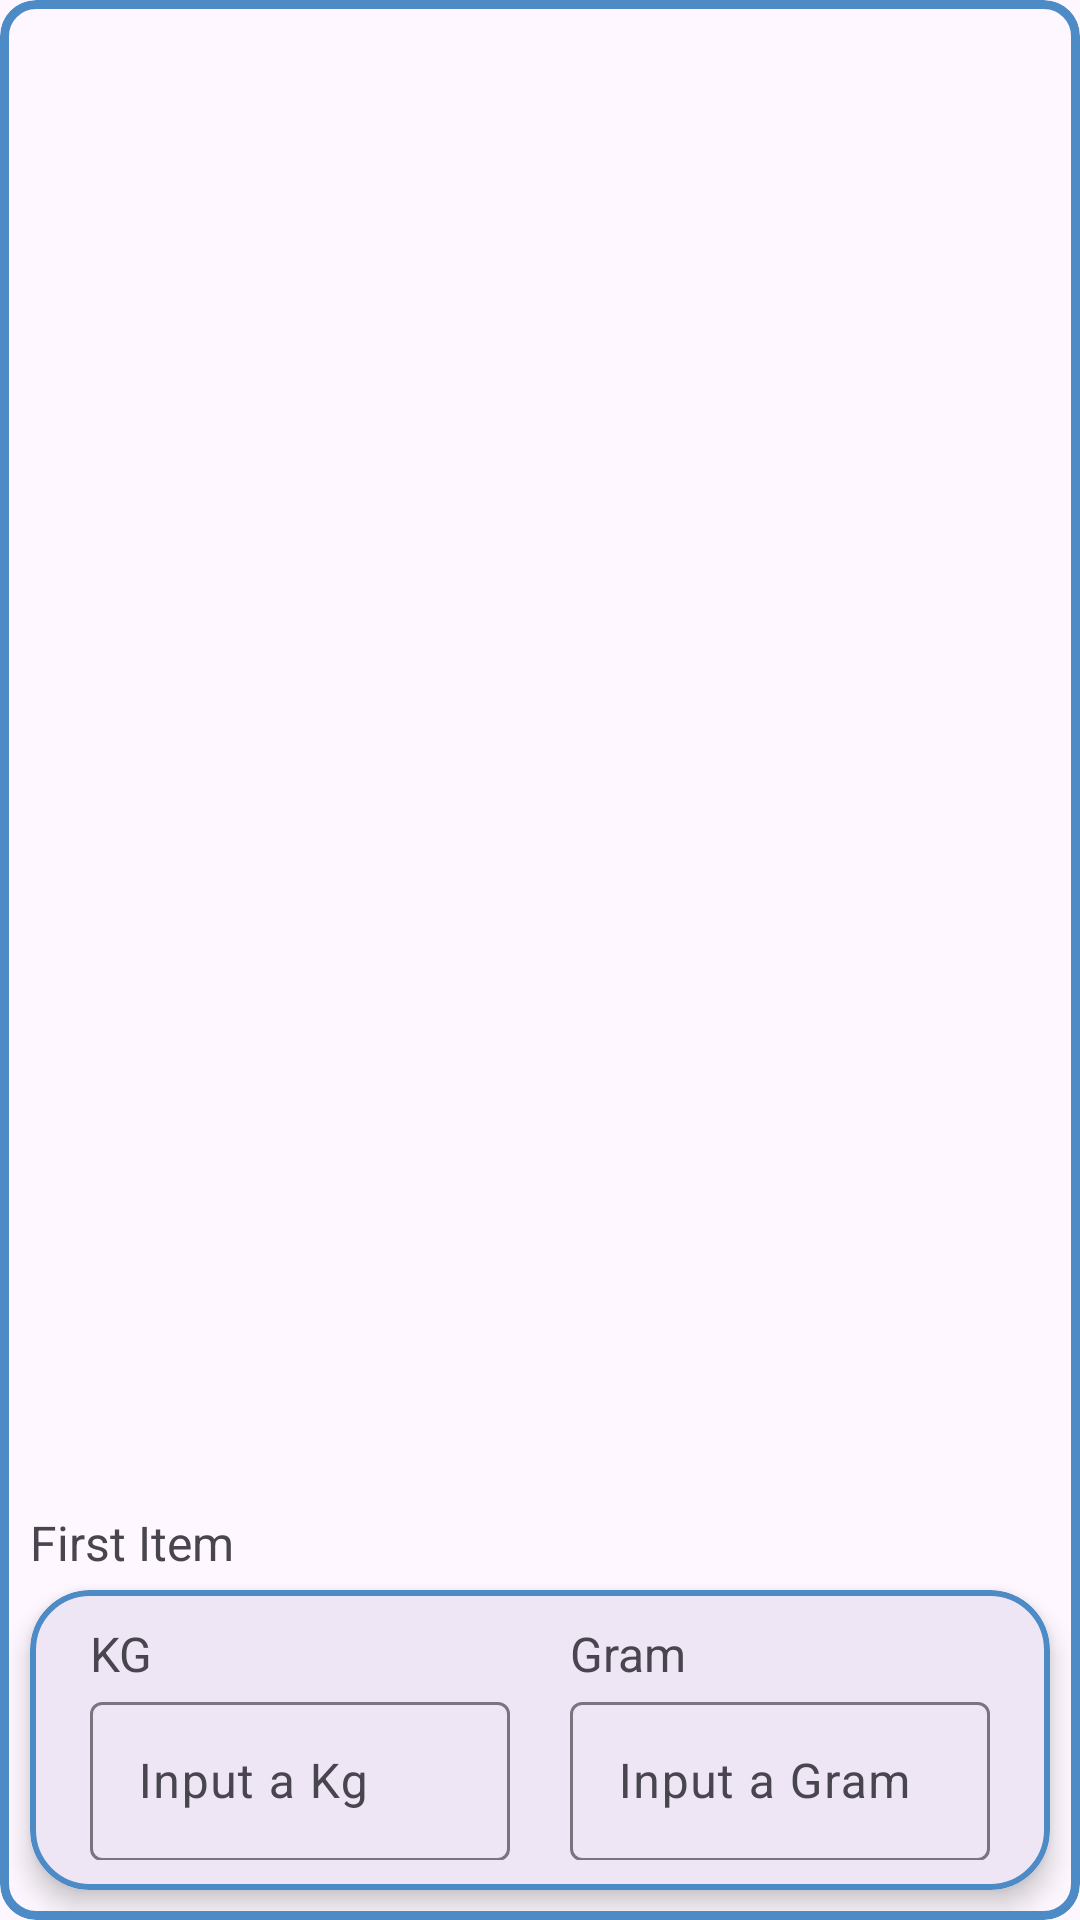

Layout XML and referenced resources for this Android screen:
<!-- AndroidManifest.xml: application theme Theme.CalculatePrice -->
<!-- res/layout/custom_item.xml -->
<?xml version="1.0" encoding="utf-8"?>
<com.google.android.material.card.MaterialCardView xmlns:android="http://schemas.android.com/apk/res/android"
    xmlns:app="http://schemas.android.com/apk/res-auto"
    android:id="@+id/rootItem"
    android:layout_width="match_parent"
    android:layout_height="150dp"
    android:layout_margin="10dp"
    app:strokeColor="#4C8BC6"
    app:strokeWidth="3dp">


    <androidx.constraintlayout.widget.ConstraintLayout
        android:id="@+id/itemList"
        android:layout_width="match_parent"
        android:layout_height="match_parent">


        <TextView
            android:id="@+id/itemName"
            android:layout_width="wrap_content"
            android:layout_height="wrap_content"
            android:layout_marginBottom="5dp"
            android:text="First Item"
            android:textSize="16sp"
            app:layout_constraintBottom_toTopOf="@+id/cardView"
            app:layout_constraintStart_toStartOf="@+id/cardView" />

        <com.google.android.material.card.MaterialCardView
            android:id="@+id/cardView"
            android:layout_width="0dp"
            android:layout_height="100dp"
            android:layout_margin="10dp"
            app:cardCornerRadius="20dp"
            app:cardElevation="5dp"
            app:layout_constraintBottom_toBottomOf="parent"
            app:layout_constraintEnd_toEndOf="parent"
            app:layout_constraintStart_toStartOf="parent"
            app:strokeColor="#4C8BC6"
            app:strokeWidth="2dp">

            <androidx.constraintlayout.widget.ConstraintLayout
                android:layout_width="match_parent"
                android:layout_height="match_parent"
                android:layout_margin="10dp">


                <LinearLayout
                    android:layout_width="match_parent"
                    android:layout_height="100dp"
                    android:orientation="horizontal"
                    app:layout_constraintBottom_toBottomOf="parent"
                    app:layout_constraintTop_toTopOf="parent">


                    <LinearLayout
                        android:layout_width="match_parent"
                        android:layout_height="match_parent"
                        android:layout_margin="10dp"
                        android:layout_weight="1"
                        android:orientation="vertical">

                        <TextView
                            android:id="@+id/kgText"
                            android:layout_width="wrap_content"
                            android:layout_height="wrap_content"
                            android:text="KG"
                            android:textSize="16sp" />


                        <com.google.android.material.textfield.TextInputLayout
                            android:layout_width="match_parent"
                            android:layout_height="wrap_content"
                            app:endIconMode="clear_text">

                            <com.google.android.material.textfield.TextInputEditText
                                android:id="@+id/edKg"
                                android:layout_width="match_parent"
                                android:layout_height="wrap_content"
                                android:hint="Input a Kg"
                                android:inputType="numberDecimal" />
                        </com.google.android.material.textfield.TextInputLayout>

                    </LinearLayout>

                    <LinearLayout
                        android:layout_width="match_parent"
                        android:layout_height="match_parent"
                        android:layout_margin="10dp"
                        android:layout_weight="1"
                        android:orientation="vertical">

                        <TextView
                            android:id="@+id/gramText"
                            android:layout_width="wrap_content"
                            android:layout_height="wrap_content"
                            android:text="Gram"
                            android:textSize="16sp" />


                        <com.google.android.material.textfield.TextInputLayout
                            android:layout_width="match_parent"
                            android:layout_height="wrap_content"
                            app:endIconMode="clear_text">

                            <com.google.android.material.textfield.TextInputEditText
                                android:id="@+id/edGram"
                                android:layout_width="match_parent"
                                android:layout_height="wrap_content"
                                android:hint="Input a Gram"
                                android:inputType="numberDecimal" />
                        </com.google.android.material.textfield.TextInputLayout>

                    </LinearLayout>


                </LinearLayout>


            </androidx.constraintlayout.widget.ConstraintLayout>


        </com.google.android.material.card.MaterialCardView>

    </androidx.constraintlayout.widget.ConstraintLayout>

</com.google.android.material.card.MaterialCardView>
<!-- resources referenced by this layout -->
<resources>
  <style name="Theme.CalculatePrice" parent="Base.Theme.CalculatePrice" />
  <style name="Base.Theme.CalculatePrice" parent="Theme.Material3.DayNight.NoActionBar">
          
          
      </style>
</resources>
